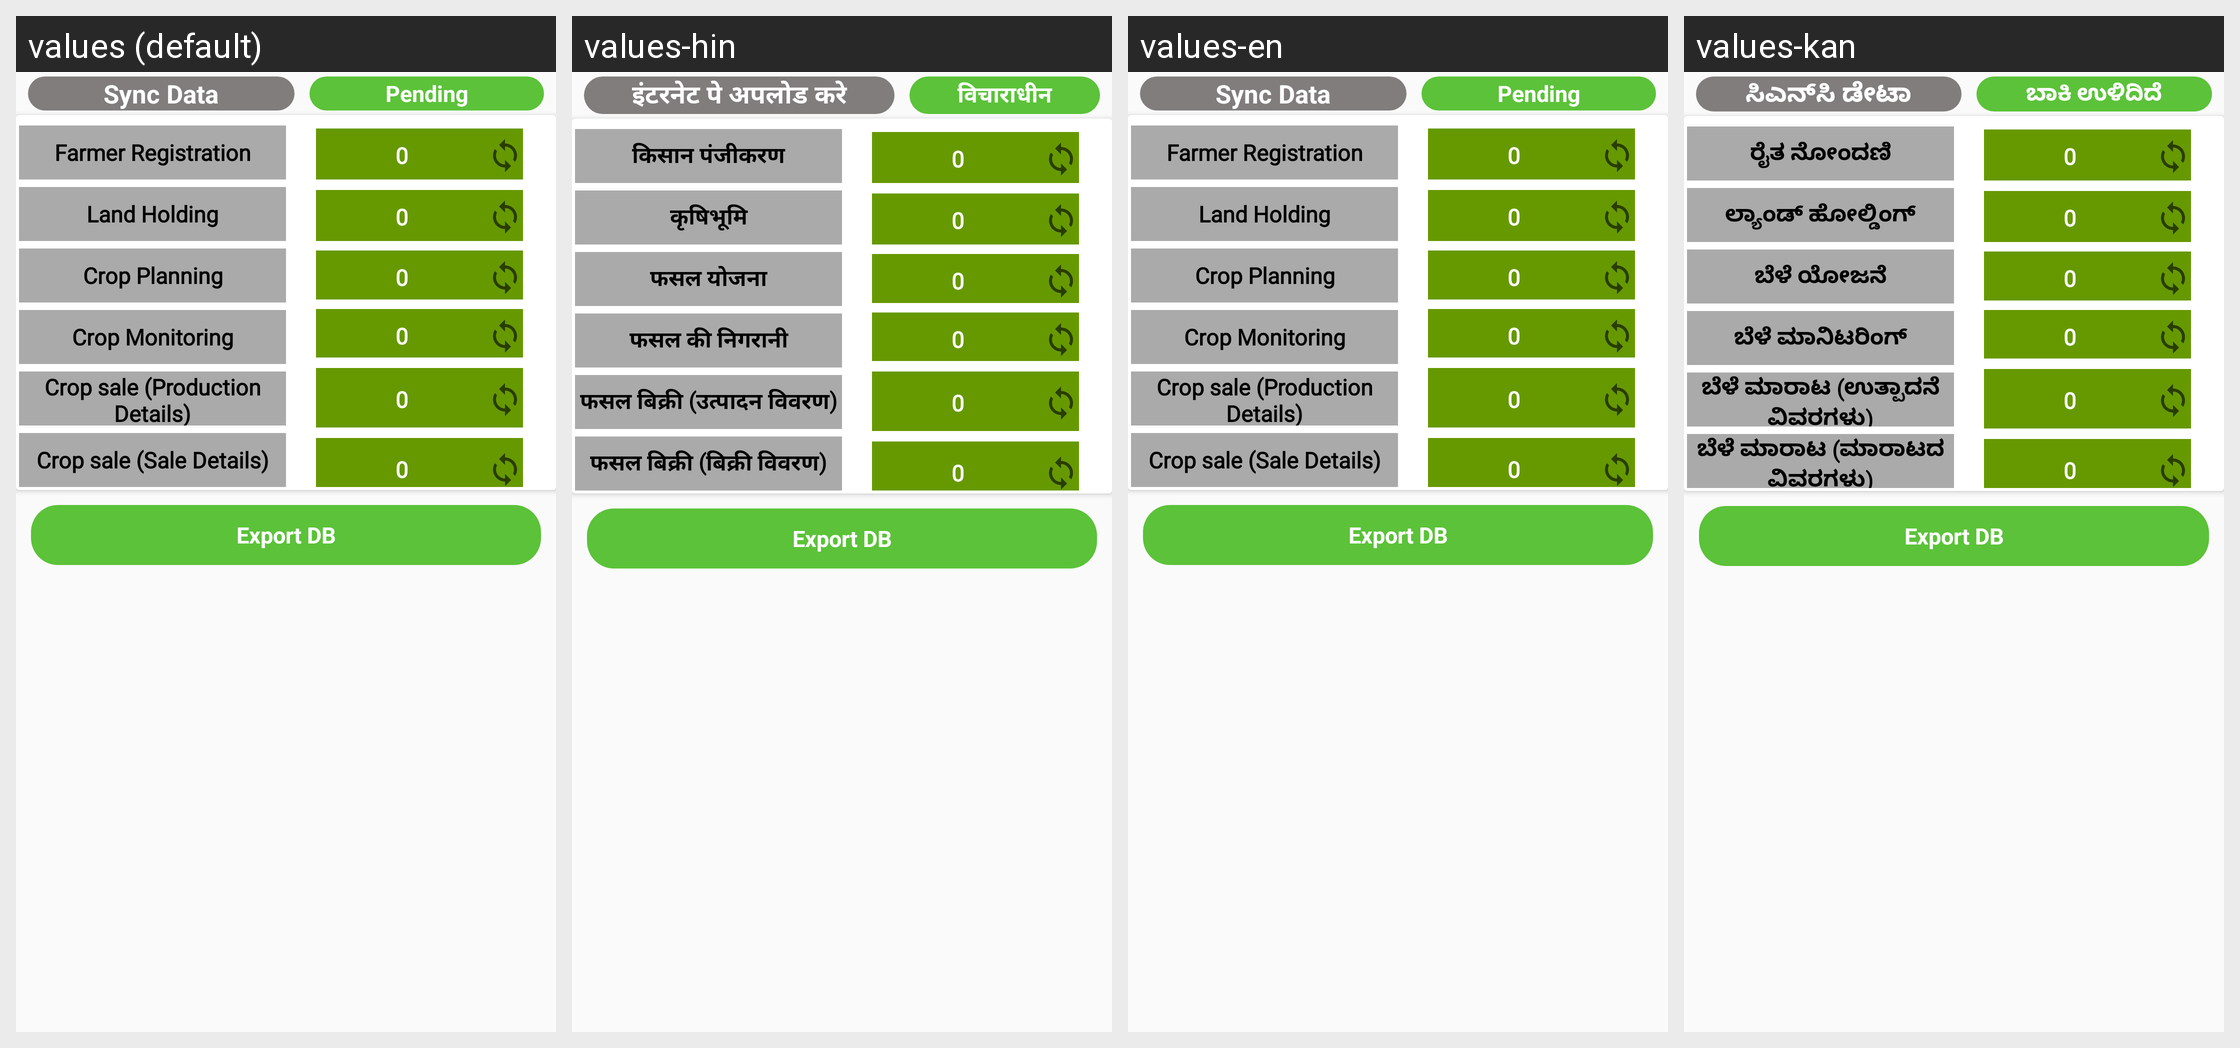

Translations of the strings shown on this Android screen, per locale in the grid:
Android screen res/layout/activity_sync_data.xml rendered under 4 locales, left to right: values (default), values-hin, values-en, values-kan. Device: Nexus 5 (rendered at 1080×1920; each locale shown at half size, 540×960, under a caption strip naming it); theme AppTheme.
Other locales in the repository, not shown: values-guj.
Strings drawn on this screen, with the default value and each locale's value (text and hints the layout hard-codes, and strings that could not be matched under every locale, appear in the picture but are not listed):

Sync_Databtn
  values: Sync Data
  values-hin: इंटरनेट पे अपलोड करे
  values-en: Sync Data
  values-kan: ಸಿಎನ್‌ಸಿ ಡೇಟಾ

Pending
  values: Pending
  values-hin: विचाराधीन
  values-en: Pending
  values-kan: ಬಾಕಿ ಉಳಿದಿದೆ

Farmer_Registration
  values: Farmer Registration
  values-hin: किसान पंजीकरण
  values-en: Farmer Registration
  values-kan: ರೈತ ನೋಂದಣಿ

land_holding
  values: Land Holding
  values-hin: कृषिभूमि
  values-en: Land Holding
  values-kan: ಲ್ಯಾಂಡ್ ಹೋಲ್ಡಿಂಗ್

crop_planning
  values: Crop Planning
  values-hin: फसल योजना
  values-en: Crop Planning
  values-kan: ಬೆಳೆ ಯೋಜನೆ

Crop_Monitoring
  values: Crop Monitoring
  values-hin: फसल की निगरानी
  values-en: Crop Monitoring
  values-kan: ಬೆಳೆ ಮಾನಿಟರಿಂಗ್

crop_sale_production_details
  values: Crop sale (Production Details)
  values-hin: फसल बिक्री (उत्पादन विवरण)
  values-en: Crop sale (Production Details)
  values-kan: ಬೆಳೆ ಮಾರಾಟ (ಉತ್ಪಾದನೆ ವಿವರಗಳು)

crop_sale_sale_details
  values: Crop sale (Sale Details)
  values-hin: फसल बिक्री (बिक्री विवरण)
  values-en: Crop sale (Sale Details)
  values-kan: ಬೆಳೆ ಮಾರಾಟ (ಮಾರಾಟದ ವಿವರಗಳು)
